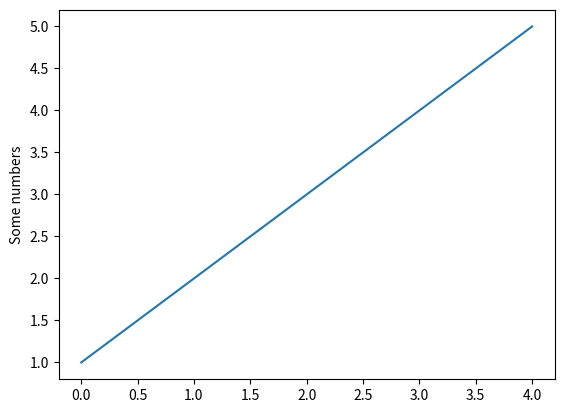

Here is the Python script that generated this plot:
import matplotlib.pyplot as plt 
import seaborn as sns


plt.plot([1,2,3,4,5])
plt.ylabel('Some numbers')
plt.show()


